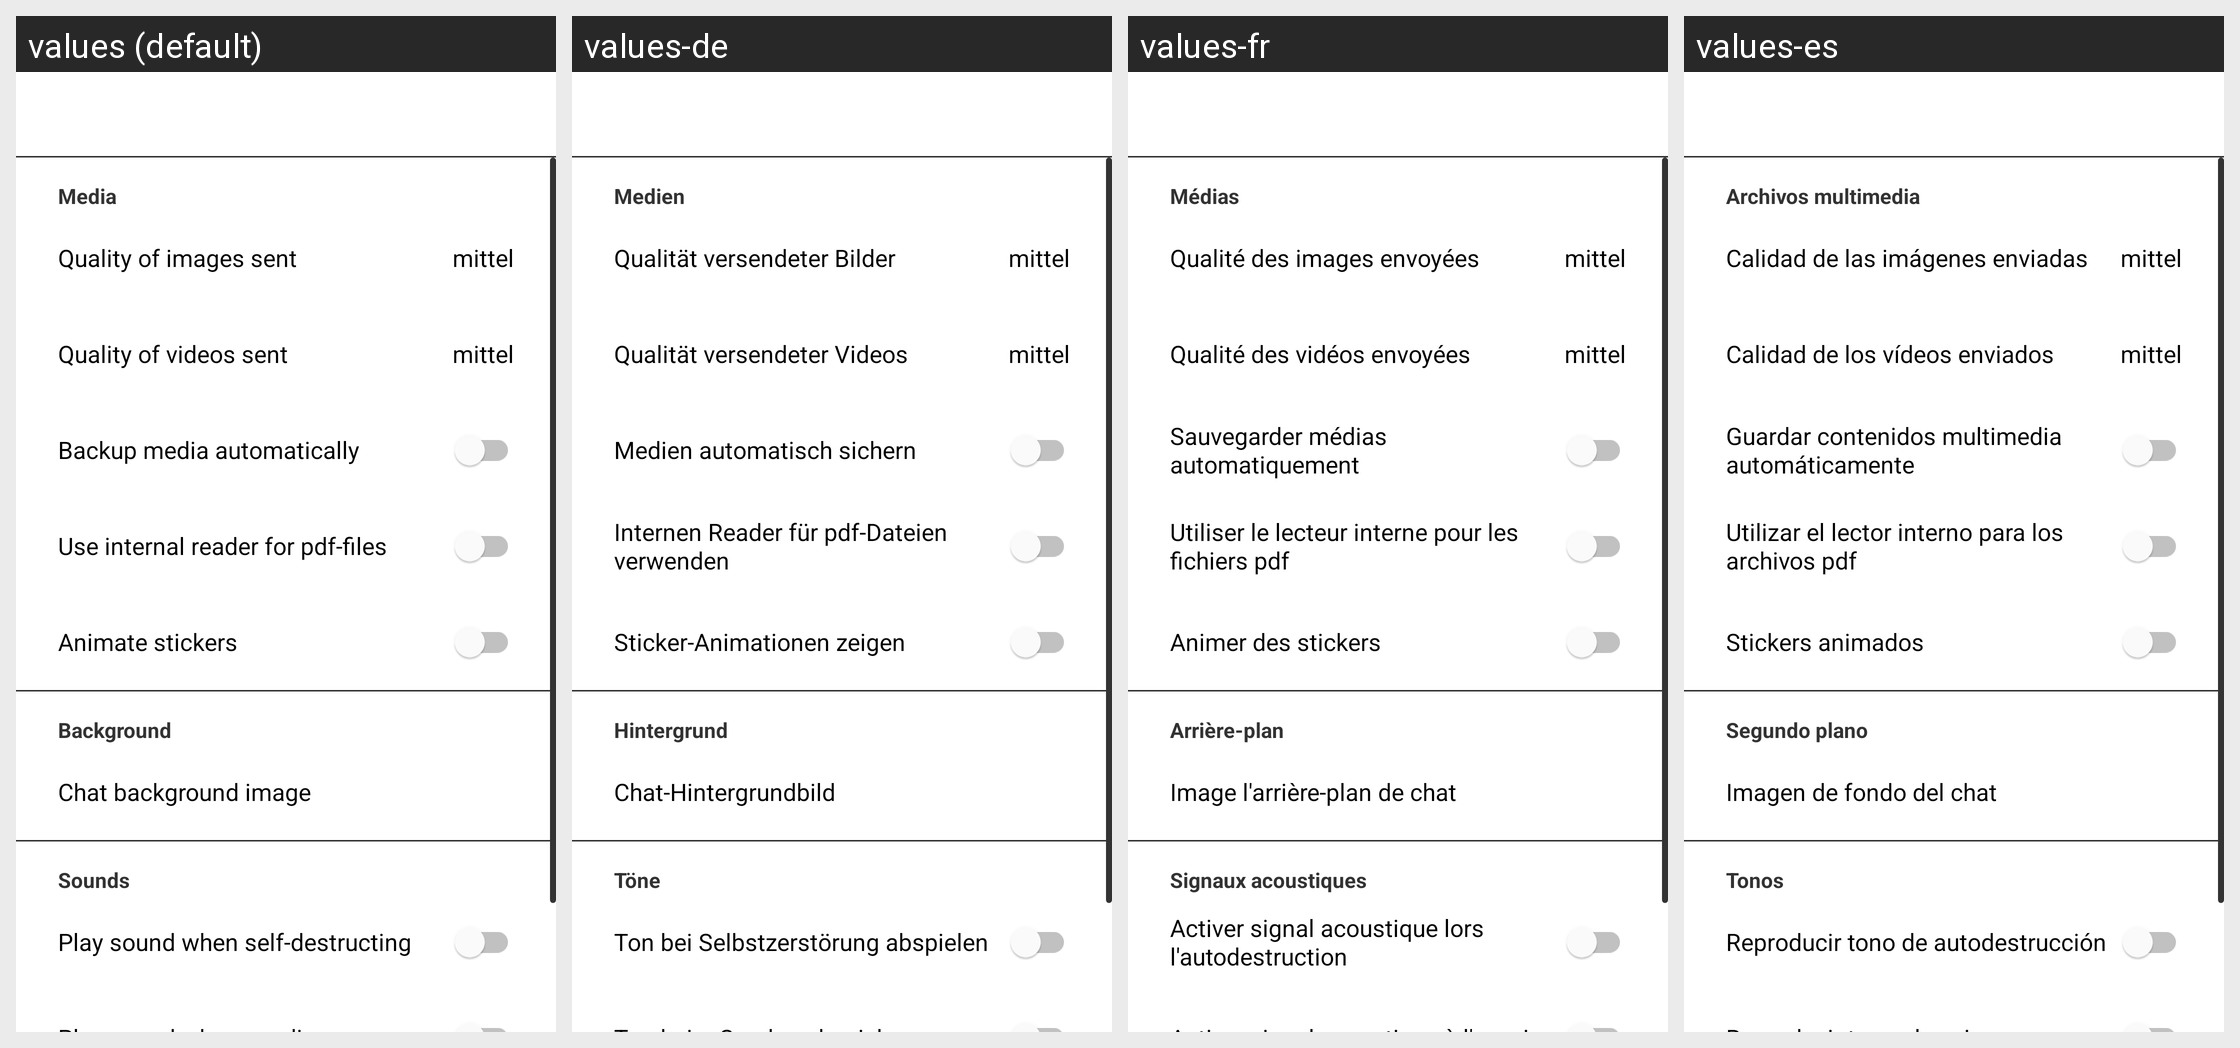

Here is an Android app screen in its default locale and in the app's own translations. Write out the translated-string differences for the strings that appear on this screen.
Android screen res/layout/activity_preferences_chats.xml rendered under 4 locales, left to right: values (default), values-de, values-fr, values-es. Device: Nexus 5 (rendered at 1080×1920; each locale shown at half size, 540×960, under a caption strip naming it); theme GinloDefaultLight.
Other locales in the repository, not shown: values-en, values-it, values-tr.
Strings drawn on this screen, with the default value and each locale's value (text and hints the layout hard-codes, and strings that could not be matched under every locale, appear in the picture but are not listed):

settings_simsme_media_header
  values: Media
  values-de: Medien
  values-fr: Médias
  values-es: Archivos multimedia

settings_image_quality_title
  values: Quality of images sent
  values-de: Qualität versendeter Bilder
  values-fr: Qualité des images envoyées
  values-es: Calidad de las imágenes enviadas

settings_video_quality_title
  values: Quality of videos sent
  values-de: Qualität versendeter Videos
  values-fr: Qualité des vidéos envoyées
  values-es: Calidad de los vídeos enviados

settings_chat_imagesInCameraRoll
  values: Backup media automatically
  values-de: Medien automatisch sichern
  values-fr: Sauvegarder médias automatiquement
  values-es: Guardar contenidos multimedia automáticamente

settings_chat_use_internal_pdf_viewer
  values: Use internal reader for pdf-files
  values-de: Internen Reader für pdf-Dateien verwenden
  values-fr: Utiliser le lecteur interne pour les fichiers pdf
  values-es: Utilizar el lector interno para los archivos pdf

settings_chat_animate_rich_content
  values: Animate stickers
  values-de: Sticker-Animationen zeigen
  values-fr: Animer des stickers
  values-es: Stickers animados

settings_chats_header_background
  values: Background
  values-de: Hintergrund
  values-fr: Arrière-plan
  values-es: Segundo plano

settings_chat_background
  values: Chat background image
  values-de: Chat-Hintergrundbild
  values-fr: Image l'arrière-plan de chat
  values-es: Imagen de fondo del chat

settings_chats_header_sounds
  values: Sounds
  values-de: Töne
  values-fr: Signaux acoustiques
  values-es: Tonos

settings_switch_destruction_sound
  values: Play sound when self-destructing
  values-de: Ton bei Selbstzerstörung abspielen
  values-fr: Activer signal acoustique lors l'autodestruction
  values-es: Reproducir tono de autodestrucción
